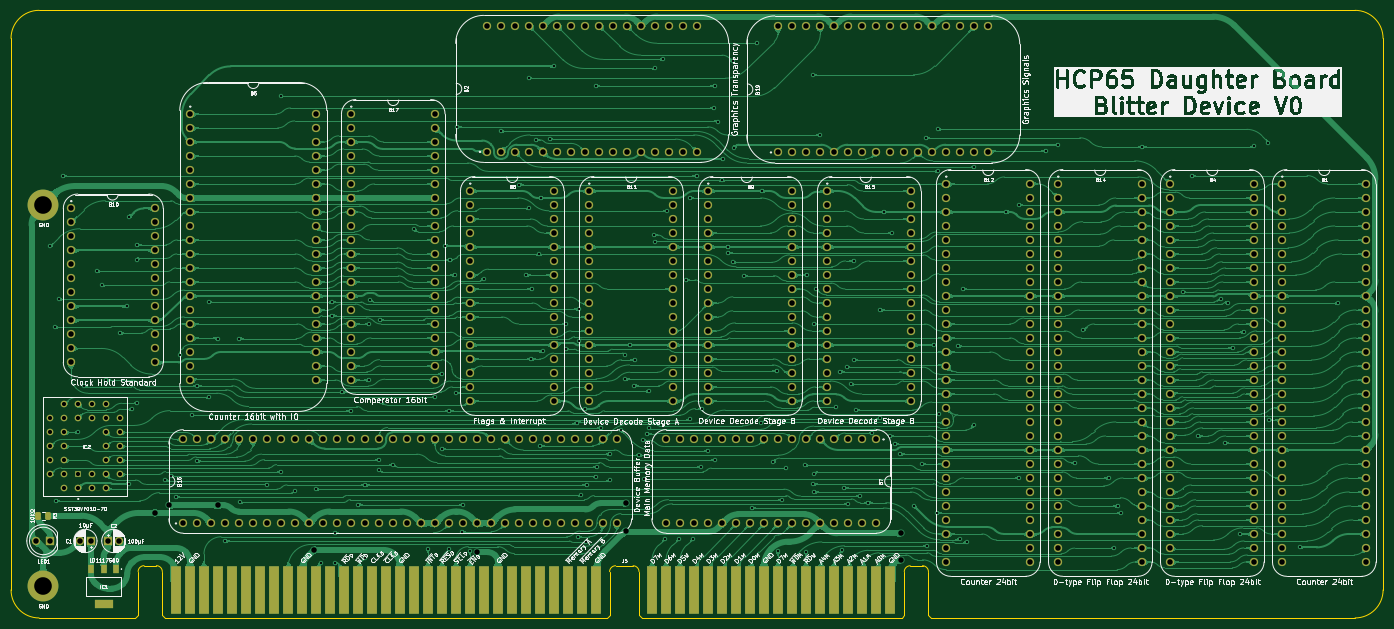
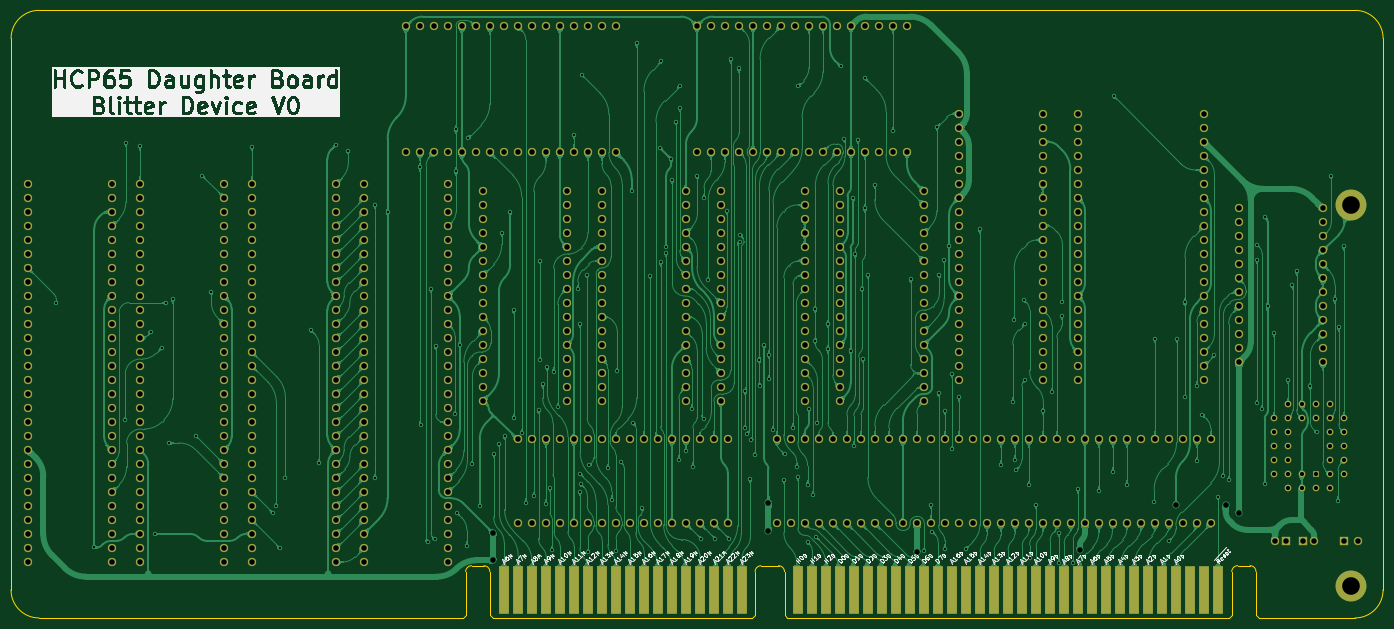
Circuit board: 9 layer files. Board 248.9 x 110.2 mm.
- bottom_copper: Blitter Board-B_Cu.gbl (657954 bytes)
- bottom_mask: Blitter Board-B_Mask.gbs (18071 bytes)
- bottom_silk: Blitter Board-B_Silkscreen.gbo (161470 bytes)
- outline: Blitter Board-Edge_Cuts.gm1 (2353 bytes)
- top_copper: Blitter Board-F_Cu.gtl (850620 bytes)
- top_mask: Blitter Board-F_Mask.gts (19002 bytes)
- top_silk: Blitter Board-F_Silkscreen.gto (333849 bytes)
- drill: Blitter Board-NPTH.drl (277 bytes)
- drill: Blitter Board-PTH.drl (12334 bytes)

=== bottom_copper: Blitter Board-B_Cu.gbl (657954 bytes, source omitted) ===
=== bottom_mask: Blitter Board-B_Mask.gbs (18071 bytes, source omitted) ===
=== bottom_silk: Blitter Board-B_Silkscreen.gbo (161470 bytes, source omitted) ===
=== outline: Blitter Board-Edge_Cuts.gm1 ===
%TF.GenerationSoftware,KiCad,Pcbnew,8.0.7*%
%TF.CreationDate,2025-01-03T14:47:30+02:00*%
%TF.ProjectId,Blitter Board,426c6974-7465-4722-9042-6f6172642e6b,V0*%
%TF.SameCoordinates,Original*%
%TF.FileFunction,Profile,NP*%
%FSLAX46Y46*%
G04 Gerber Fmt 4.6, Leading zero omitted, Abs format (unit mm)*
G04 Created by KiCad (PCBNEW 8.0.7) date 2025-01-03 14:47:30*
%MOMM*%
%LPD*%
G01*
G04 APERTURE LIST*
%TA.AperFunction,Profile*%
%ADD10C,0.100000*%
%TD*%
G04 APERTURE END LIST*
D10*
X213926800Y-5080001D02*
X137020800Y-5080000D01*
X-29914213Y0D02*
X-29921200Y100076000D01*
X-29929199Y100076000D02*
G75*
G02*
X-24849199Y105155999I5079999J0D01*
G01*
X213918800Y105156000D02*
G75*
G02*
X218998800Y100076000I0J-5080000D01*
G01*
X219006800Y-1D02*
G75*
G02*
X213926800Y-5080000I-5080000J1D01*
G01*
X218998800Y-1D02*
X218991813Y100076000D01*
X213918800Y105156000D02*
X-24849199Y105156000D01*
X-7366000Y-5080000D02*
X-24841200Y-5080000D01*
X-24841200Y-5080000D02*
G75*
G02*
X-29921200Y0I0J5080000D01*
G01*
%TO.C,J5*%
X-6866000Y3333000D02*
X-6866000Y-4580000D01*
X-6866000Y-4580000D02*
X-7366000Y-5080000D01*
X-3556000Y4399799D02*
X-5788952Y4399799D01*
X-2478952Y3333000D02*
X-2478952Y-4580000D01*
X-2478952Y-4580000D02*
X-1978952Y-5080000D01*
X78174048Y-5080000D02*
X-1978952Y-5080000D01*
X78674048Y3320000D02*
X78674048Y-4580000D01*
X78674048Y-4580000D02*
X78174048Y-5080000D01*
X79751096Y4386799D02*
X82931000Y4386799D01*
X84008048Y3320000D02*
X84008048Y-4580000D01*
X84008048Y-4580000D02*
X84508048Y-5080000D01*
X131633048Y-5080000D02*
X84508048Y-5080000D01*
X132133048Y3320000D02*
X132133048Y-4580000D01*
X132133048Y-4580000D02*
X131633048Y-5080000D01*
X133210096Y4386799D02*
X135443048Y4386799D01*
X136520096Y3320000D02*
X136520096Y-4580000D01*
X136520096Y-4580000D02*
X137020096Y-5080000D01*
X-6866000Y3333000D02*
G75*
G02*
X-5788952Y4399799I1071932J-5133D01*
G01*
X-3556000Y4399799D02*
G75*
G02*
X-2478951Y3333000I5130J-1071919D01*
G01*
X78674048Y3320000D02*
G75*
G02*
X79751096Y4386852I1071952J-5100D01*
G01*
X82931000Y4386799D02*
G75*
G02*
X84007999Y3320000I5100J-1071899D01*
G01*
X132133048Y3320000D02*
G75*
G02*
X133210096Y4386852I1071952J-5100D01*
G01*
X135443048Y4386799D02*
G75*
G02*
X136520099Y3320000I5152J-1071899D01*
G01*
%TD*%
M02*

=== top_copper: Blitter Board-F_Cu.gtl (850620 bytes, source omitted) ===
=== top_mask: Blitter Board-F_Mask.gts (19002 bytes, source omitted) ===
=== top_silk: Blitter Board-F_Silkscreen.gto (333849 bytes, source omitted) ===
=== drill: Blitter Board-NPTH.drl ===
M48
; DRILL file {KiCad 8.0.7} date 2025-01-03T14:47:32+0200
; FORMAT={-:-/ absolute / inch / decimal}
; #@! TF.CreationDate,2025-01-03T14:47:32+02:00
; #@! TF.GenerationSoftware,Kicad,Pcbnew,8.0.7
; #@! TF.FileFunction,NonPlated,1,2,NPTH
FMAT,2
INCH
%
G90
G05
M30

=== drill: Blitter Board-PTH.drl (12334 bytes, source omitted) ===
